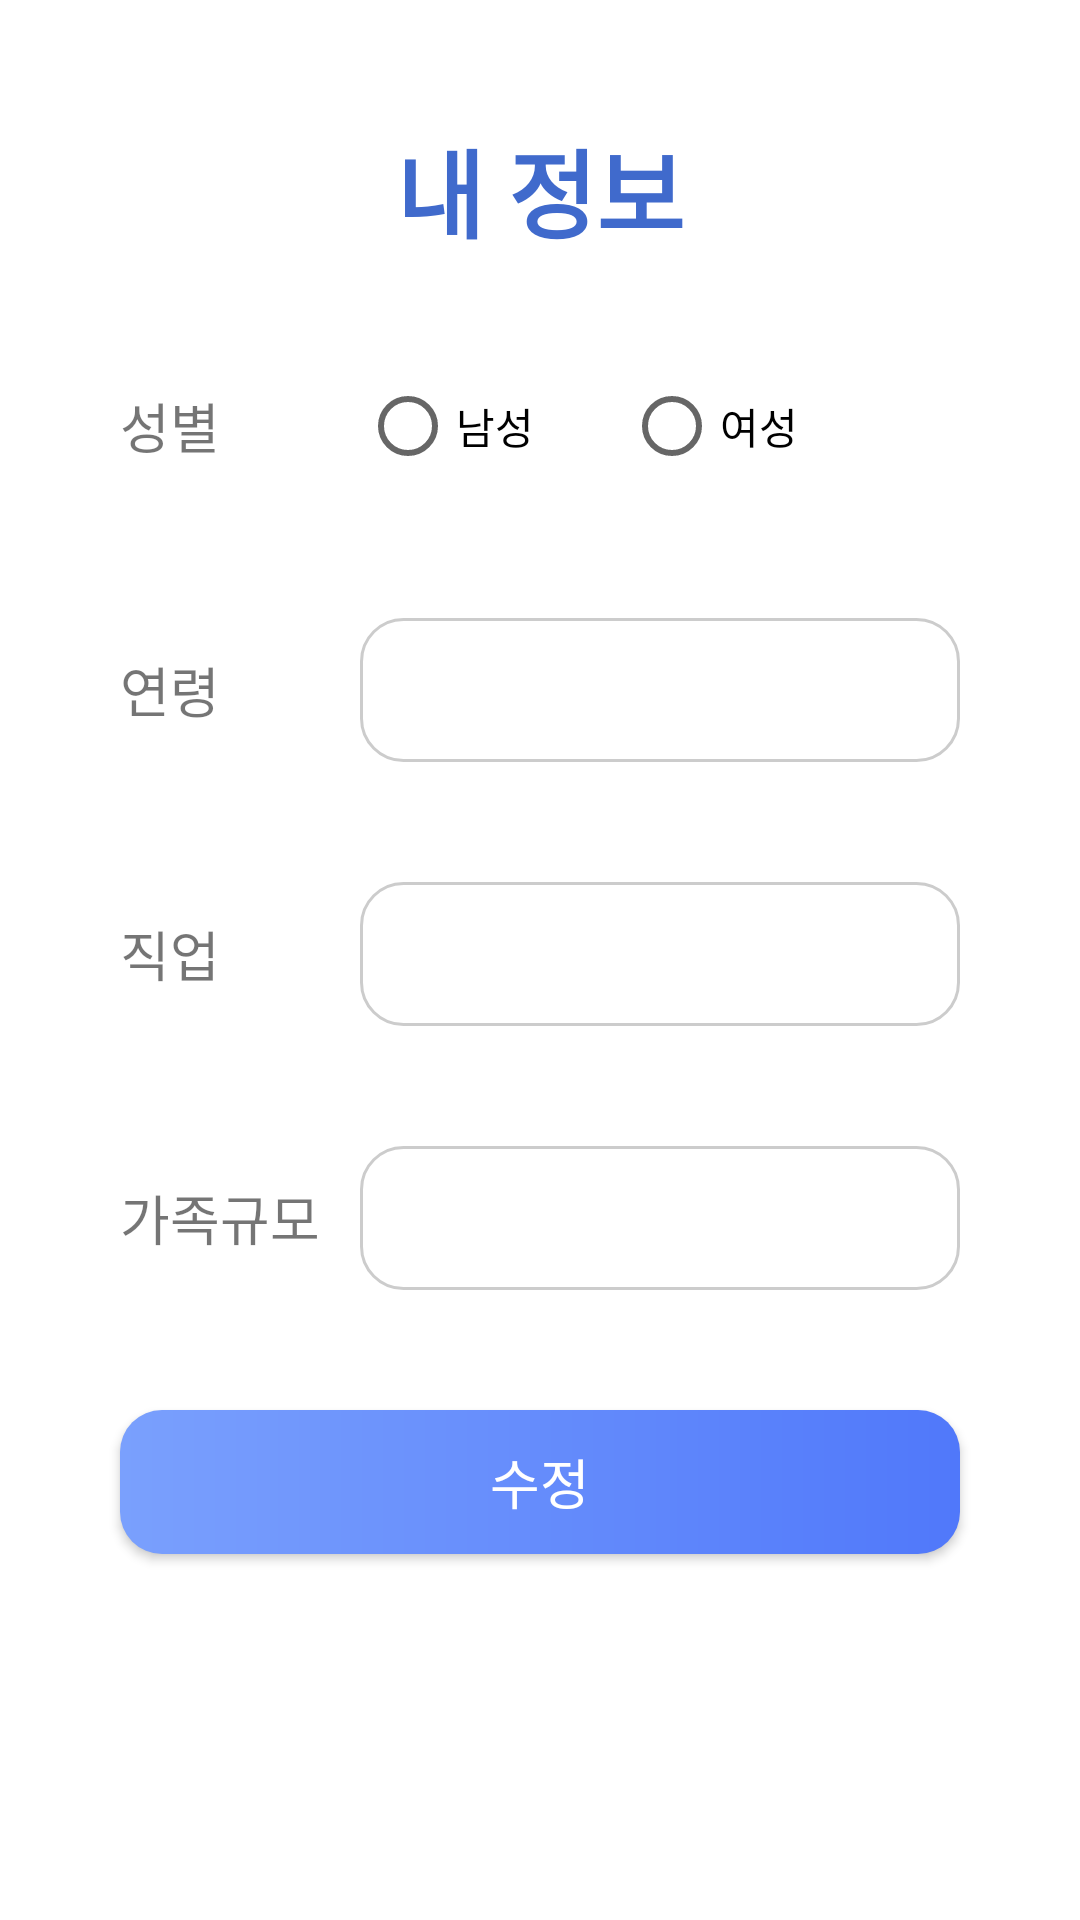

The Android layout XML behind this screen, and the referenced resources:
<!-- AndroidManifest.xml: application theme AppTheme -->
<!-- res/layout/activity_my_info.xml -->
<?xml version="1.0" encoding="utf-8"?>
<androidx.constraintlayout.widget.ConstraintLayout xmlns:android="http://schemas.android.com/apk/res/android"
xmlns:app="http://schemas.android.com/apk/res-auto"
xmlns:tools="http://schemas.android.com/tools"
android:layout_width="match_parent"
android:layout_height="match_parent"
android:background="#FFFFFF"
tools:context=".MyInfoActivity">

<TextView
    android:id="@+id/textView_title"
    android:layout_width="wrap_content"
    android:layout_height="48dp"
    android:inputType="number"
    android:text="내 정보"
    android:textSize="32sp"
    android:textColor="@color/colorPrimary"
    android:textStyle="bold"
    android:layout_marginTop="40dp"
    app:layout_constraintTop_toTopOf="parent"
    app:layout_constraintEnd_toEndOf="parent"
    app:layout_constraintStart_toStartOf="parent" />

    <TextView
        android:id="@+id/textView0"
        android:layout_width="80dp"
        android:layout_height="48dp"
        android:text="성별"
        android:gravity="center_vertical"
        android:textSize="18sp"
        android:layout_marginStart="40dp"
        app:layout_constraintStart_toStartOf="parent"
        app:layout_constraintTop_toTopOf="@+id/gender_radio" />

    <RadioGroup
        android:id="@+id/gender_radio"
        android:layout_width="wrap_content"
        android:layout_height="wrap_content"
        android:layout_marginTop="30dp"
        android:orientation="horizontal"
        android:layout_marginStart="120dp"
        app:layout_constraintStart_toStartOf="parent"
        app:layout_constraintTop_toBottomOf="@+id/textView_title">

        <RadioButton
            android:id="@+id/radio_male"
            android:layout_width="0dp"
            android:layout_height="48dp"
            android:layout_weight="1"
            android:text="남성" />

        <RadioButton
            android:id="@+id/radio_female"
            android:layout_width="0dp"
            android:layout_height="48dp"
            android:layout_marginStart="30dp"
            android:layout_weight="1"
            android:text="여성" />

    </RadioGroup>


    <TextView
        android:id="@+id/textView_1"
        android:layout_width="80dp"
        android:layout_height="48dp"
        android:text="연령"
        android:gravity="center_vertical"
        android:textSize="18sp"
        android:layout_marginTop="40dp"
        android:layout_marginStart="40dp"
        app:layout_constraintStart_toStartOf="parent"
        app:layout_constraintTop_toBottomOf="@+id/gender_radio" />

    <Spinner
        android:id="@+id/spinner_1"
        android:layout_width="match_parent"
        android:layout_height="48dp"
        android:background="@drawable/rectangle_14_edit_text"
        android:paddingLeft="20dp"
        android:layout_marginStart="120dp"
        android:layout_marginEnd="40dp"
        app:layout_constraintEnd_toEndOf="parent"
        app:layout_constraintStart_toEndOf="@+id/textView_1"
        app:layout_constraintTop_toTopOf="@+id/textView_1" />


    <TextView
        android:id="@+id/textView_2"
        android:layout_width="80dp"
        android:layout_height="48dp"
        android:text="직업"
        android:gravity="center_vertical"
        android:textSize="18sp"
        android:layout_marginTop="40dp"
        android:layout_marginStart="40dp"
        app:layout_constraintStart_toStartOf="parent"
        app:layout_constraintTop_toBottomOf="@+id/textView_1" />

    <Spinner
        android:id="@+id/spinner_2"
        android:layout_width="match_parent"
        android:layout_height="48dp"
        android:background="@drawable/rectangle_14_edit_text"
        android:paddingLeft="20dp"
        android:layout_marginStart="120dp"
        android:layout_marginEnd="40dp"
        app:layout_constraintEnd_toEndOf="parent"
        app:layout_constraintStart_toEndOf="@+id/textView_2"
        app:layout_constraintTop_toTopOf="@+id/textView_2" />

    <TextView
        android:id="@+id/textView_3"
        android:layout_width="80dp"
        android:layout_height="48dp"
        android:text="가족규모"
        android:gravity="center_vertical"
        android:textSize="18sp"
        android:layout_marginTop="40dp"
        android:layout_marginStart="40dp"
        app:layout_constraintStart_toStartOf="parent"
        app:layout_constraintTop_toBottomOf="@+id/textView_2" />

    <Spinner
        android:id="@+id/spinner_3"
        android:layout_width="match_parent"
        android:layout_height="48dp"
        android:background="@drawable/rectangle_14_edit_text"
        android:paddingLeft="20dp"
        android:layout_marginEnd="40dp"
        android:layout_marginStart="120dp"
        app:layout_constraintEnd_toEndOf="parent"
        app:layout_constraintStart_toEndOf="@+id/textView_3"
        app:layout_constraintTop_toTopOf="@+id/textView_3" />



    <Button
        android:id="@+id/save_button"
        android:layout_width="match_parent"
        android:layout_height="48dp"
        android:layout_marginStart="40dp"
        android:layout_marginEnd="40dp"
        android:background="@drawable/bg_gradient"
        android:text="수정"
        android:textSize="18sp"
        android:textColor="@color/white"
        android:layout_marginTop="40dp"
        app:layout_constraintEnd_toEndOf="parent"
        app:layout_constraintStart_toStartOf="parent"
        app:layout_constraintTop_toBottomOf="@+id/spinner_3" />


</androidx.constraintlayout.widget.ConstraintLayout>
<!-- resources referenced by this layout -->
<resources>
  <color name="colorPrimary">#406ACC</color>
  <color name="white">#FFFFFF</color>
  <!-- drawable bg_gradient (drawable) -->
  <?xml version="1.0" encoding="utf-8"?>
      <shape xmlns:android="http://schemas.android.com/apk/res/android"
          android:shape="rectangle">
          <gradient
              android:angle="0"
              android:startColor="#7AA0FD"
              android:endColor="#5078FA"
              android:type="linear"/>
      <corners android:radius="14dp"/>
      </shape>
  <!-- drawable rectangle_14_edit_text (drawable) -->
  <?xml version="1.0" encoding="utf-8"?>
  <shape xmlns:android="http://schemas.android.com/apk/res/android"
      android:shape="rectangle">
      <solid android:color="#FFFFFF"/>
      <corners android:radius="14dp"/>
      <stroke android:color="#CCCCCC" android:width="1dp" />
  </shape>
  <style name="AppTheme" parent="Theme.AppCompat.Light.DarkActionBar">
          
          <item name="colorPrimary">@color/colorPrimary</item>
          <item name="colorPrimaryDark">@color/colorPrimaryDark</item>
          <item name="colorAccent">@color/colorAccent</item>
          <item name="windowActionBar">false</item>
          <item name="windowNoTitle">true</item>
      </style>
  <color name="colorPrimaryDark">#406ACC</color>
  <color name="colorAccent">#000000</color>
</resources>
